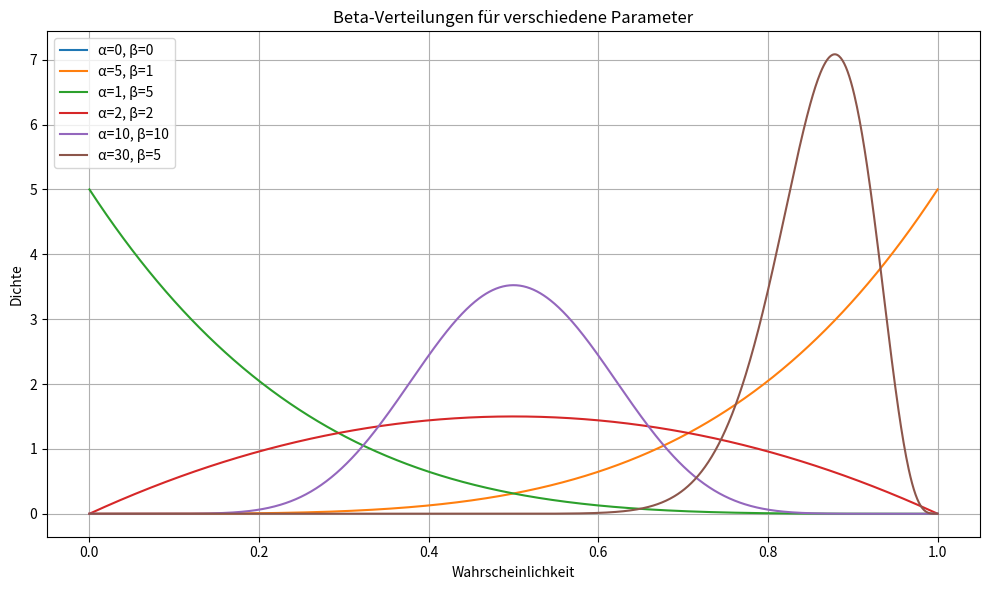

Write Python code to recreate this figure.
import numpy as np
import matplotlib.pyplot as plt
from scipy.stats import beta

# Beispiel-Parameter (alpha = Erfolge + 1, beta = Fehlschläge + 1)
parameter_sets = [
    (0, 0),    # Gleichverteilung
    (5, 1),    # viele Erfolge
    (1, 5),    # viele Misserfolge
    (2, 2),    # symmetrisch, unsicher
    (10, 10),  # symmetrisch, sicher
    (30, 5),   # starker Erfolg
]

x = np.linspace(0, 1, 1000)

plt.figure(figsize=(10, 6))

for alpha, beta_param in parameter_sets:
    y = beta.pdf(x, alpha, beta_param)
    plt.plot(x, y, label=f'α={alpha}, β={beta_param}')

plt.title('Beta-Verteilungen für verschiedene Parameter')
plt.xlabel('Wahrscheinlichkeit')
plt.ylabel('Dichte')
plt.legend()
plt.grid(True)
plt.tight_layout()
plt.show()
